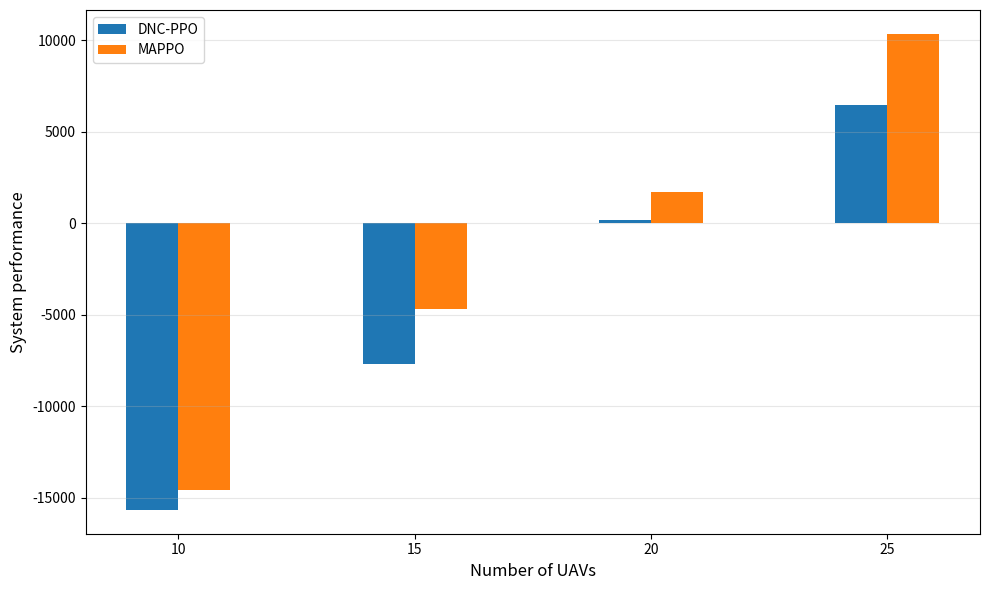

Source code (Python):
import matplotlib.pyplot as plt
import numpy as np

# 数据
categories = ['10', '15', '20', '25']  # x轴标签 (Number of UAVs)
algorithms = ['DNC-PPO', 'MAPPO']

# 每个算法在不同UAV数量下的Total cost数据
# 这里的数据是从图中估计的，你需要替换为实际数据
data = {
    'DNC-PPO': [-15668.086,-7684.103,165.956,6461.670],
    'MAPPO': [-14587.296,-4718.286,1679.660,10339.516]
}

# 设置图形大小
plt.figure(figsize=(10, 6))

# 设置柱子的宽度和位置
x = np.arange(len(categories))
width = 0.22  # 柱子宽度
colors = ['#1f77b4', '#ff7f0e', '#2ca02c', '#9467bd', '#8c564b', '#d62728']
colors = ['#1f77b4', '#ff7f0e']

# 绘制每个算法的柱状图
for i, (algorithm, values) in enumerate(data.items()):
    offset = (i - len(algorithms)/2 + 0.5) * width
    plt.bar(x + offset, values, width, label=algorithm, color=colors[i])

# 设置图表属性
plt.xlabel('Number of UAVs', fontsize=12)
plt.ylabel('System performance', fontsize=12)
plt.xticks(x, categories)
plt.legend(loc='upper left')
plt.grid(True, alpha=0.3, axis='y')

# 设置y轴范围
# plt.ylim(0, 35)

# 调整布局
plt.tight_layout()

# 显示图表
plt.show()
